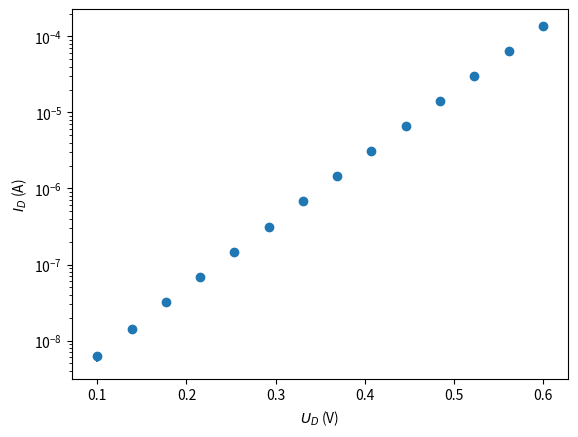
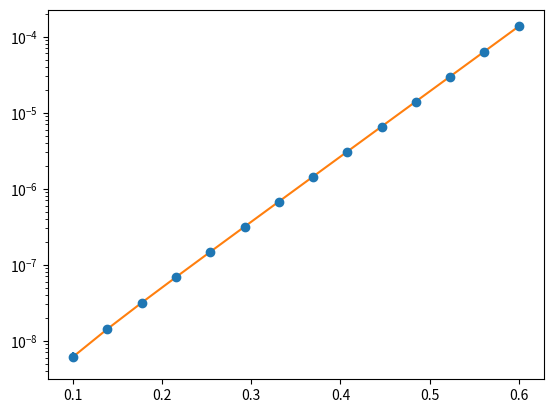

Source code (Python) for these figures, in order:
import numpy as np
import matplotlib.pyplot as plt
from scipy.optimize import curve_fit

q = -1.602176634e-19      # C
T, uT = 295.0, 1.0        # K
n, un = 2.0, 0.1

R1, uR1 = 10e3, 3.0       # Ohm, TODO, eigen metingen toevoegen (?)
R2 = 220.0                # Ohm TODO, eigen metingen toevoegen (?)
R3 = 100.0                # Ohm TODO, eigen metingen toevoegen (?)
f = R3 / (R2 + R3)        # spanningsdeler: U = f * U_bron

u_Ubron = 0.01            # V, TODO uit de handleiding bevestigen , voor nu gegokt
u_UR = 1e-5               # V, TODO uit de handleiding bevestigen , voor nu gegokt

# Ruwe data, TODO eigen data!
UD_voorbeeld = np.linspace(0.1, 0.6, 14)
I_voorbeeld = 1e-9 * np.expm1(19.7 * UD_voorbeeld)
U_R = I_voorbeeld * R1                         # V, over R1 (5.5 DMM)
Ubron = (UD_voorbeeld + U_R) / f               # V, spanningsbron (3.5 DMM)

# Bewerkte data
U_D = f * Ubron - U_R
I_D = U_R / R1

u_UD = np.sqrt((f * u_Ubron) ** 2 + u_UR ** 2)
u_ID = I_D * np.sqrt((u_UR / U_R) ** 2 + (uR1 / R1) ** 2)

#Plotten
plt.errorbar(U_D, I_D, xerr=u_UD, yerr=u_ID, fmt="o")
plt.yscale("log")
plt.xlabel("$U_D$ (V)")
plt.ylabel("$I_D$ (A)")
plt.show()

# Fitten
def model(U, I0, b):
    return I0 * np.expm1(b * U)

popt, pcov = curve_fit(model, U_D, I_D, p0=[1e-9, 20], sigma=u_ID, absolute_sigma=True)
I0, b = popt
ub = np.sqrt(pcov[1, 1])

plt.errorbar(U_D, I_D, xerr=u_UD, yerr=u_ID, fmt="o")
plt.plot(U_D, model(U_D, *popt))
plt.yscale("log")
plt.show()

# Boltzmann-constante (pls laat dit goed zijn)
kB = -q / (b * n * T)
u_kB = kB * np.sqrt((ub / b) ** 2 + (un / n) ** 2 + (uT / T) ** 2)
print(f"kB = ({kB:.3e} +- {u_kB:.1e}) J/K")
